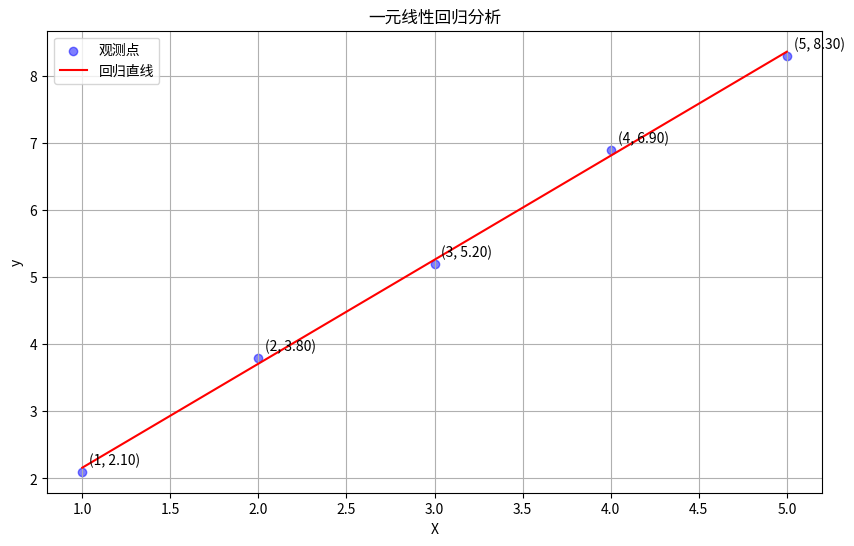

The script that saved this image:
import numpy as np
import matplotlib.pyplot as plt

def print_formula(name, formula):
    print(f"\n{'-'*20} {name} 公式 {'-'*20}")
    print(formula)

def print_calculation(name, calculation):
    print(f"\n>>> {name} 计算过程:")
    print(calculation)

def linear_regression_analysis(X, y):
    # 显示输入数据
    print("\n====== 输入数据 ======")
    print("自变量 X:")
    for i, x in enumerate(X):
        print(f"X[{i}] = {x}")
    
    print("\n因变量 y:")
    for i, yi in enumerate(y):
        print(f"y[{i}] = {yi}")
        
    print("\n数据对应关系:")
    for i in range(len(X)):
        print(f"(X[{i}], y[{i}]) = ({X[i]}, {y[i]})")
    
    print("\n====== 开始一元线性回归分析 ======")
    
    # 1. 计算基本统计量
    n = len(X)
    print(f"\n样本数量 n = {n}")
    
    # 1.1 计算平均值
    print_formula("平均值", "μ = (Σx) / n")
    X_mean = np.mean(X)
    y_mean = np.mean(y)
    print_calculation("X平均值", f"X_mean = ({' + '.join(map(str, X))}) / {n} = {X_mean:.4f}")
    print_calculation("y平均值", f"y_mean = ({' + '.join(map(str, y))}) / {n} = {y_mean:.4f}")
    
    # 1.2 计算方差
    print_formula("方差", "σ² = Σ(x - μ)² / n")
    X_var = np.var(X)
    y_var = np.var(y)
    
    print_calculation("X方差计算过程", "X的偏差平方:")
    for i, x in enumerate(X):
        deviation = x - X_mean
        print(f"  (X[{i}] - X_mean)² = ({x} - {X_mean:.4f})² = {deviation**2:.4f}")
    print(f"X_var = ({' + '.join([f'({x} - {X_mean:.4f})²' for x in X])}) / {n} = {X_var:.4f}")
    
    print_calculation("y方差计算过程", "y的偏差平方:")
    for i, yi in enumerate(y):
        deviation = yi - y_mean
        print(f"  (y[{i}] - y_mean)² = ({yi} - {y_mean:.4f})² = {deviation**2:.4f}")
    print(f"y_var = ({' + '.join([f'({yi} - {y_mean:.4f})²' for yi in y])}) / {n} = {y_var:.4f}")
    
    # 1.3 计算标准差
    print_formula("标准差", "σ = √(σ²)")
    X_std = np.std(X)
    y_std = np.std(y)
    print_calculation("X标准差", f"X_std = √{X_var:.4f} = {X_std:.4f}")
    print_calculation("y标准差", f"y_std = √{y_var:.4f} = {y_std:.4f}")
    
    # 2. 计算协方差
    print_formula("协方差", "cov(X,y) = Σ((x - μx)(y - μy)) / n")
    print_calculation("协方差计算过程", "偏差乘积:")
    covariance = 0
    for i in range(n):
        x_dev = X[i] - X_mean
        y_dev = y[i] - y_mean
        prod = x_dev * y_dev
        covariance += prod
        print(f"  (X[{i}] - X_mean)(y[{i}] - y_mean) = ({X[i]} - {X_mean:.4f})({y[i]} - {y_mean:.4f}) = {prod:.4f}")
    covariance /= n
    print(f"covariance = {covariance:.4f}")
    
    # 3. 计算相关系数
    print_formula("相关系数", "r = cov(X,y) / (σx * σy)")
    correlation = covariance / (X_std * y_std)
    print_calculation("相关系数", f"r = {covariance:.4f} / ({X_std:.4f} * {y_std:.4f}) = {correlation:.4f}")
    
    # 4. 计算回归系数
    print_formula("回归系数 β1", "β1 = cov(X,y) / var(X)")
    beta1 = covariance / X_var
    print_calculation("β1", f"beta1 = {covariance:.4f} / {X_var:.4f} = {beta1:.4f}")
    
    print_formula("回归系数 β0", "β0 = μy - β1 * μx")
    beta0 = y_mean - beta1 * X_mean
    print_calculation("β0", f"beta0 = {y_mean:.4f} - {beta1:.4f} * {X_mean:.4f} = {beta0:.4f}")
    
    # 5. 计算拟合值和残差
    y_pred = beta0 + beta1 * X
    residuals = y - y_pred
    
    print("\n====== 拟合值和残差 ======")
    for i in range(n):
        print(f"观测点 {i+1}:")
        print(f"  X = {X[i]}")
        print(f"  实际y值 = {y[i]:.4f}")
        print(f"  预测y值 = {beta0:.4f} + {beta1:.4f} * {X[i]} = {y_pred[i]:.4f}")
        print(f"  残差 = {residuals[i]:.4f}")
    
    # 6. 计算决定系数 R²
    print_formula("决定系数 R²", "R² = 1 - (Σ(y - ŷ)²) / (Σ(y - μy)²)")
    SSR = np.sum(residuals**2)  # 残差平方和
    SST = np.sum((y - y_mean)**2)  # 总平方和
    r_squared = 1 - SSR/SST
    print_calculation("R²", f"""
残差平方和 SSR = {' + '.join([f'({y[i]:.4f} - {y_pred[i]:.4f})²' for i in range(n)])} = {SSR:.4f}
总平方和 SST = {' + '.join([f'({y[i]:.4f} - {y_mean:.4f})²' for i in range(n)])} = {SST:.4f}
R² = 1 - {SSR:.4f}/{SST:.4f} = {r_squared:.4f}
""")
    
    # 7. 输出回归方程
    print(f"\n====== 回归分析结果 ======")
    print(f"回归方程: y = {beta0:.4f} + {beta1:.4f}x")
    print(f"相关系数 r = {correlation:.4f}")
    print(f"决定系数 R² = {r_squared:.4f}")
    
    # 8. 绘制散点图和回归直线
    plt.figure(figsize=(10, 6))
    plt.scatter(X, y, color='blue', alpha=0.5, label='观测点')
    plt.plot(X, y_pred, color='red', label='回归直线')
    for i in range(len(X)):
        plt.annotate(f'({X[i]}, {y[i]:.2f})', 
                    (X[i], y[i]), 
                    xytext=(5, 5), 
                    textcoords='offset points')
    plt.xlabel('X')
    plt.ylabel('y')
    plt.title('一元线性回归分析')
    plt.legend()
    plt.grid(True)
    plt.show()
    
    return {
        'beta0': beta0,
        'beta1': beta1,
        'r': correlation,
        'r_squared': r_squared,
        'y_pred': y_pred,
        'residuals': residuals
    }

# 示例数据
X = np.array([1, 2, 3, 4, 5])
y = np.array([2.1, 3.8, 5.2, 6.9, 8.3])

# 执行回归分析
print("\n==================== 一元线性回归分析 ====================")
print("使用示例数据进行分析:")
print("X (自变量):", X)
print("y (因变量):", y)
results = linear_regression_analysis(X, y)